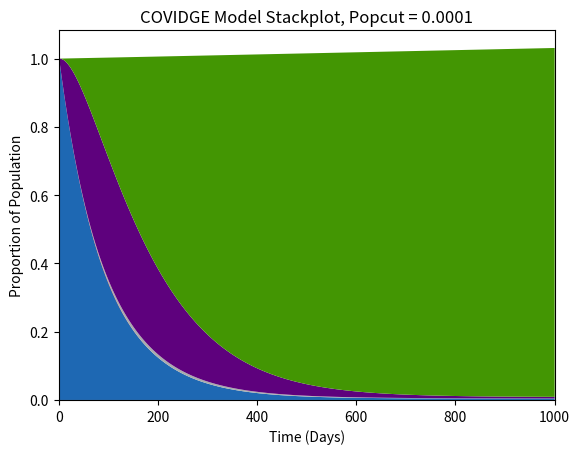

Source code (Python):
import numpy as np
import pandas as pd
import matplotlib.pyplot as plt

class SEIRSV2_Model():

    def __init__(self):

        self.TotalTime          = 1000 
        self.dt                 = 1
        self.Iterations         = int(self.TotalTime/self.dt)
        self.PopulationLR       = 0.9
        self.PopulationHR       = 0.1
        self.Population         = self.PopulationLR + self.PopulationHR
        self.InitalExposuresLR  = 0.00005
        self.InitalExposuresHR  = 0.00005

        self.BirthRateLR        = 2.78363e-5
        self.BirthRateHR        = 2.78363e-5
        self.DeathRate          = 2.48321e-5
        self.DeathRateCOVID     = 8.95027e-4
        self.DeathRateCOVIDHR   = self.DeathRateCOVID * 2
        self.DeathRateCOVIDSV   = self.DeathRateCOVID * 0.19
        self.DeathRateCOVIDDV   = self.DeathRateCOVID * 0.09
        self.DeathRateCOVIDSVHR = self.DeathRateCOVIDHR * 0.19
        self.DeathRateCOVIDDVHR = self.DeathRateCOVIDHR * 0.09

        self.ContactRate        = 0
        self.ContactRateL       = 0.118
        self.ContactRateH       = 0.206
        self.ContactRateV1      = self.ContactRate * 0.19
        self.ContactRateV2      = self.ContactRate * 0.09
        self.ContactRateHR      = self.ContactRate * 2
        self.ContactRateHRV1    = self.ContactRateHR * 0.19
        self.ContactRateHRV2    = self.ContactRateHR * 0.09
        self.LatencyRate        = 1/6
        self.RecoveryRate       = 1/10
        self.ImmunityLossRate   = 1/210
        self.Vaccination1Rate   = 0
        self.Vaccination2Rate   = 0
        self.Vaccination1HRRate = 0
        self.Vaccination2HRRate = 0
        self.Popcut             = 0.0001

    def NumInt(self):

        S = [self.PopulationLR - self.InitalExposuresLR]; E = [self.InitalExposuresLR]; I = [0]; R = [0]
        V1 = [0]; EV1 = [0]; IV1 = [0]; RV1 = [0]
        V2 = [0]; EV2 = [0]; IV2 = [0]; RV2 = [0]
        SHR = [self.PopulationHR - self.InitalExposuresHR]; EHR = [self.InitalExposuresHR]; IHR = [0]; RHR = [0]
        V1HR = [0]; EV1HR = [0]; IV1HR = [0]; RV1HR = [0]
        V2HR = [0]; EV2HR = [0]; IV2HR = [0]; RV2HR = [0]

        dt = self.dt

        for n in range(0,self.Iterations):

            

            InfectionProb = (I[n]+E[n]+IV1[n]+EV1[n]+EV2[n]+IV2[n]+EHR[n]+IHR[n]+EV1HR[n]+IV1HR[n]+EV2HR[n]+IV2HR[n])/self.Population

            if InfectionProb*self.Population > self.Popcut:
                self.ContactRate        = self.ContactRateL
                self.ContactRateV1      = self.ContactRate * 0.19
                self.ContactRateV2      = self.ContactRate * 0.09
                self.ContactRateHR      = self.ContactRate * 2
                self.ContactRateHRV1    = self.ContactRateHR * 0.19
                self.ContactRateHRV2    = self.ContactRateHR * 0.09
                self.Vaccination1Rate   = 1/100
                self.Vaccination2Rate   = 1/100
                self.Vaccination1HRRate = 1/50
                self.Vaccination2HRRate = 1/50
            elif InfectionProb*self.Population <= self.Popcut:
                self.ContactRate        = self.ContactRateH
                self.ContactRateV1      = self.ContactRate * 0.19
                self.ContactRateV2      = self.ContactRate * 0.09
                self.ContactRateHR      = self.ContactRate * 2
                self.ContactRateHRV1    = self.ContactRateHR * 0.19
                self.ContactRateHRV2    = self.ContactRateHR * 0.09

            
            NewInfections = self.ContactRate * InfectionProb * S[n]
            NewInfectionsV1 = self.ContactRateV1 * InfectionProb * V1[n]
            NewInfectionsV2 = self.ContactRateV2 * InfectionProb * V2[n]
            NewInfectionsHR = self.ContactRateHR * InfectionProb * SHR[n]
            NewInfectionsV1HR = self.ContactRateHRV1 * InfectionProb * V1HR[n]
            NewInfectionsV2HR = self.ContactRateHRV2 * InfectionProb * V2HR[n]

            dS = -NewInfections + self.ImmunityLossRate*R[n] - self.Vaccination1Rate*S[n] + self.Population*self.BirthRateLR - self.DeathRate*S[n]
            dE = -self.LatencyRate*E[n] + NewInfections - self.DeathRate*E[n]
            dI = self.LatencyRate*E[n] - self.RecoveryRate*I[n] - self.DeathRateCOVID*I[n]
            dR = self.RecoveryRate*I[n] - self.ImmunityLossRate*R[n] - self.Vaccination1Rate*R[n] - self.DeathRate*R[n]

            dV1 = self.Vaccination1Rate*S[n] - self.Vaccination2Rate*V1[n] - NewInfectionsV1 - self.DeathRate*V1[n] + self.ImmunityLossRate*RV1[n]
            dEV1 = - self.LatencyRate*EV1[n] + NewInfectionsV1 - self.DeathRate*EV1[n]
            dIV1 = self.LatencyRate*EV1[n] - self.RecoveryRate*IV1[n] - self.DeathRateCOVIDSV*IV1[n]
            dRV1 = self.Vaccination1Rate*R[n] + self.RecoveryRate*IV1[n] - self.ImmunityLossRate*RV1[n] - self.Vaccination2Rate*RV1[n] - self.DeathRate*RV1[n]

            dV2 = self.Vaccination2Rate*V1[n] - NewInfectionsV2 - self.DeathRate*V2[n] + self.ImmunityLossRate*RV2[n]
            dEV2 = NewInfectionsV2 - self.LatencyRate*EV2[n] - self.DeathRate*EV2[n]
            dIV2 = self.LatencyRate*EV2[n] - self.RecoveryRate*IV2[n] - self.DeathRateCOVIDDV*IV2[n]
            dRV2 = self.Vaccination2Rate*RV1[n] + self.RecoveryRate*IV2[n] - self.ImmunityLossRate*RV2[n] - self.DeathRate*RV2[n]

            dSHR = -NewInfectionsHR + self.ImmunityLossRate*RHR[n] - self.Vaccination1HRRate*SHR[n] + self.Population*self.BirthRateHR - self.DeathRate*SHR[n]
            dEHR = NewInfectionsHR - self.LatencyRate*EHR[n] - self.DeathRate*EHR[n]
            dIHR = self.LatencyRate*EHR[n] - self.RecoveryRate*IHR[n] - self.DeathRateCOVIDHR*IHR[n]
            dRHR = -self.ImmunityLossRate*RHR[n] + self.RecoveryRate*IHR[n] - self.Vaccination1HRRate*RHR[n] - self.DeathRate*RHR[n]

            dV1HR = self.Vaccination1HRRate*SHR[n] - self.Vaccination2HRRate*V1HR[n] - NewInfectionsV1HR - self.DeathRate*V1HR[n] + self.ImmunityLossRate*RV1HR[n]
            dEV1HR = NewInfectionsV1HR - self.LatencyRate*EV1HR[n] - self.DeathRate*EV1HR[n]
            dIV1HR = self.LatencyRate*EV1HR[n] - self.RecoveryRate*IV1HR[n] - self.DeathRateCOVIDSVHR*IV1HR[n]
            dRV1HR = self.Vaccination1HRRate*RHR[n] + self.RecoveryRate*IV1HR[n] - self.ImmunityLossRate*RV1HR[n] - self.Vaccination2HRRate*RV1HR[n] - self.DeathRate*RV1HR[n]

            dV2HR = self.Vaccination2HRRate*V1HR[n] - NewInfectionsV2HR - self.DeathRate*V2HR[n] + self.ImmunityLossRate*RV2HR[n]
            dEV2HR = NewInfectionsV2HR - self.LatencyRate*EV2HR[n] - self.DeathRate*EV2HR[n]
            dIV2HR = self.LatencyRate*EV2HR[n] - self.RecoveryRate*IV2HR[n] - self.DeathRateCOVIDDVHR*IV2HR[n]
            dRV2HR = self.Vaccination2HRRate*RV1HR[n] + self.RecoveryRate*IV2HR[n] - self.ImmunityLossRate*RV2HR[n] - self.DeathRate*RV2HR[n]

            self.Population += (dS+dE+dI+dR+dV1+dV2+dEV1+dEV2+dIV1+dIV2+dSHR+dEHR+\
                                dIHR+dRHR+dV1HR+dEV1HR+dIV1HR+dV2HR+dEV2HR+dIV2HR+\
                                dRV1+dRV2+dRV1HR+dRV2HR)*dt

            S.append(S[n] + dS*dt); E.append(E[n] + dE*dt); I.append(I[n] + dI*dt); R.append(R[n] + dR*dt)
            V1.append(V1[n] + dV1*dt); EV1.append(EV1[n] + dEV1*dt); IV1.append(IV1[n] + dIV1*dt); RV1.append(RV1[n] + dRV1*dt)
            V2.append(V2[n] + dV2*dt); EV2.append(EV2[n] + dEV2*dt); IV2.append(IV2[n] + dIV2*dt); RV2.append(RV2[n] + dRV2*dt)
            SHR.append(SHR[n] + dSHR*dt); EHR.append(EHR[n] + dEHR*dt); IHR.append(IHR[n] + dIHR*dt); RHR.append(RHR[n] + dRHR*dt)
            V1HR.append(V1HR[n] + dV1HR*dt); EV1HR.append(EV1HR[n] + dEV1HR*dt); IV1HR.append(IV1HR[n] + dIV1HR*dt); RV1HR.append(RV1HR[n] + dRV1HR*dt)
            V2HR.append(V2HR[n] + dV2HR*dt); EV2HR.append(EV2HR[n] + dEV2HR*dt); IV2HR.append(IV2HR[n] + dIV2HR*dt); RV2HR.append(RV2HR[n] + dRV2HR*dt)

        SP = np.array(S) + np.array(SHR)
        IP = np.array(I) + np.array(IV1) + np.array(IV2) + np.array(IHR) + np.array(IV1HR) + np.array(IV2HR) +\
             np.array(E) + np.array(EV1) + np.array(EV2) + np.array(EHR) + np.array(EV1HR) + np.array(EV2HR)
        RP = np.array(R) + np.array(RHR) + np.array(RV1) + np.array(RV2) + np.array(RV1HR) + np.array(RV2HR)
        V1P = np.array(V1) + np.array(V1HR)
        V2P = np.array(V2) + np.array(V2HR)
        
        plt.plot(SP, label = "Susceptible", c = '#1e68b3')
        plt.plot(IP, label = "Infectious", c = '#b81111')
        plt.plot(RP, label = "Recovered", c = '#aaacad')
        plt.plot(V1P, label = "Vaccinated", c = '#5e017d')
        plt.plot(V2P, label = "Fully Vaccinated", c = '#439603')

        plt.xlim(0,self.TotalTime)
        plt.title("COVIDGE Model Lineplot")
        plt.xlabel("Time (Days)")
        plt.ylabel("Proportion of Population")
        plt.legend()
        plt.savefig("COVIDGElineplot - " + str(self.Popcut) + ".png", dpi=227) 
        plt.close()
        
        

        plt.title("COVIDGE Model Stackplot, Popcut = " + str(self.Popcut))
        plt.xlim(0,self.TotalTime)
        plt.xlabel("Time (Days)")
        plt.ylabel("Proportion of Population")
        plt.stackplot(np.arange(0,self.TotalTime+1, self.dt),SP,IP,RP,V1P,V2P, labels=["Susceptible","Infectious","Recovered","Vaccinated","Fully Vaccinated"], colors=['#1e68b3','#b81111','#aaacad','#5e017d','#439603'])
        plt.savefig("COVIDGEstackplot - " + str(self.Popcut) + ".png", dpi=227) 


if __name__ == "__main__":
    SEIRSV2 = SEIRSV2_Model()
    SEIRSV2.NumInt()